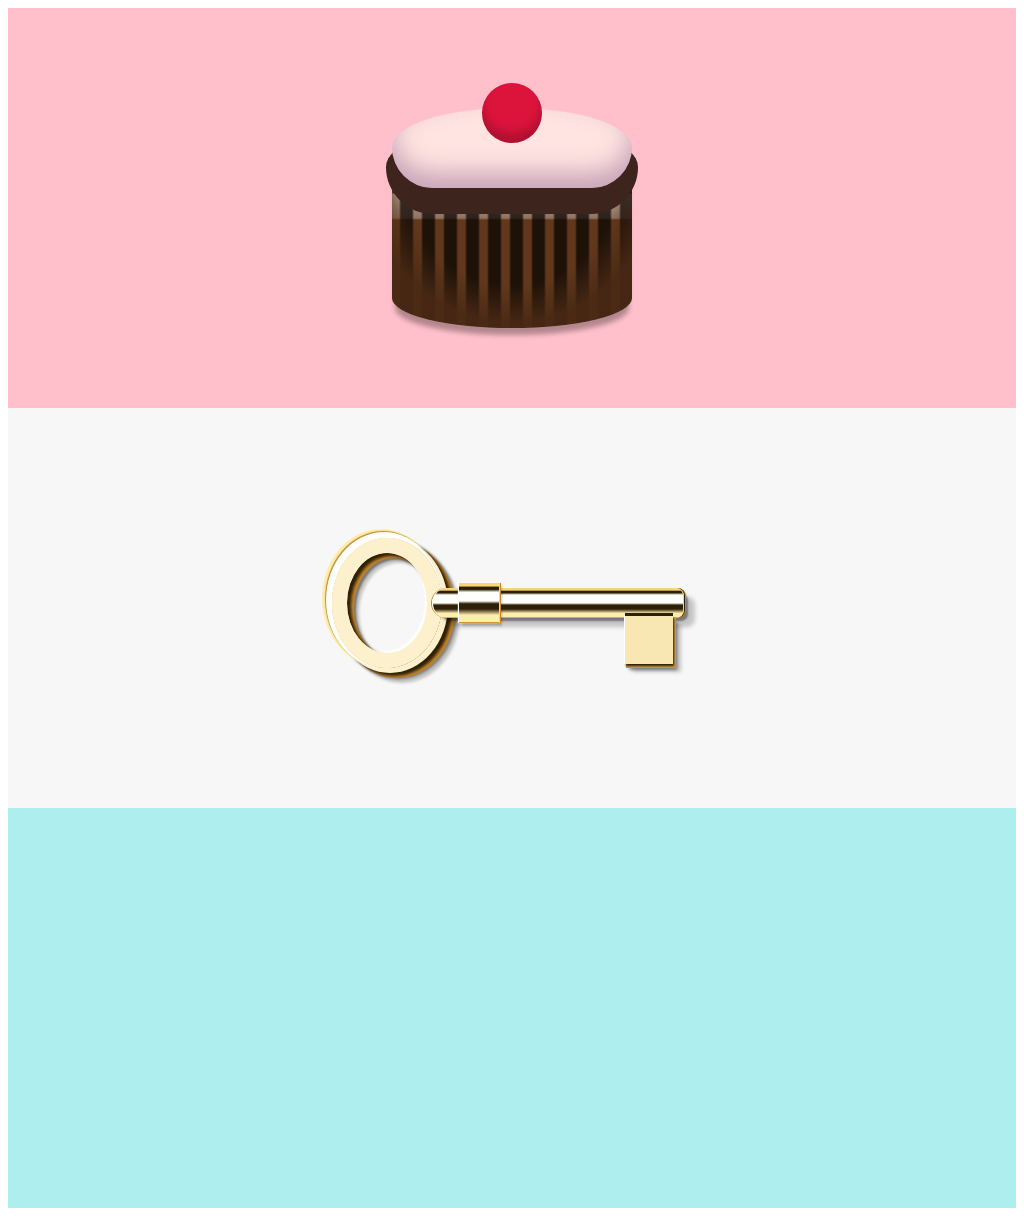

Write a web page that renders exactly this picture using CSS.

<!-- file: Single Div.html -->
<!DOCTYPE html>
<html lang="en">
<head>
    <meta charset="UTF-8">
    <title>Single Div</title>
    <link rel="stylesheet" href="Single%20Div.css" type="text/css">
</head>
<body>
<div id="cupcake" class="entry">
    <div>

    </div>
</div>

<div id="key" class="entry">
    <div>

    </div>
</div>

<div id="else" class="entry">
</div>

</body>
</html>

/* file: Single Div.css */
.entry {
    position: relative;
    text-align: center;
    min-height: 400px;
    width: 100%;
}

.entry div {
    position: absolute;
    top: 50%;
    left: 50%;
}

.entry div:before,
.entry div:after {
    content: '';
    display: block;
    position: absolute;
}

#cupcake {
    background-color: #ffc0cb;
}

#cupcake div {
    width: 240px;
    height: 150px;
    background-color: #61381c;
    border-bottom-left-radius: 120px 30px; /*水平半径，垂直半径*/
    border-bottom-right-radius: 120px 30px;
    margin-left: -120px;
    margin-top: -30px;
    background-image: radial-gradient(
            circle at top center,
            rgba(73, 41, 20, 0) 55%, /*透明*/ rgba(73, 41, 20, 0.9) 75%
    ),
    repeating-linear-gradient(
            to right,
            transparent,
            transparent 7px,
            rgba(0, 0, 0, 0.7) 9px,
            rgba(0, 0, 0, 0.7) 20px,
            transparent 22px /*22px重复一次*/
    ), linear-gradient(
            transparent,
            transparent 15px,
            rgba(255, 255, 255, 0.5) 16px,
            rgba(255, 255, 255, 0.3) 40px,
            transparent 42px /*产生一个柔和的过渡*/
    );
    -webkit-box-shadow: 0 10px 5px -3px rgba(0, 0, 0, 0.3);

}

#cupcake div:before {
    top: -70px;
    left: 50%; /*绝对定位*/
    margin-left: -120px;
    width: 240px;
    height: 80px;
    background: #ffe4e1;
    border-radius: 60% 60% 50px 50px;
    box-shadow: 0 20px 0 6px #3d241c, inset 0 -15px 25px rgba(145, 102, 146, 0.5);
}

#cupcake div:after {
    top: -95px;
    left: 50%;
    margin-left: -30px;
    height: 60px;
    width: 60px;
    border-radius: 30px;
    background: #dc143c;
    box-shadow: inset 0 -10px 10px rgba(0,0,0,0.2);
}

#key {
    background: #f7f7f7;
}

#key div {
    width: 80px;
    height: 100px;
    border: 15px solid #fdf1cd;
    border-radius: 50%;
    margin-top: -70px;
    margin-left: -180px;
    box-shadow: -3px -3px 0 3px #fefffa,
    -4px -4px 1px 3px #c68628,
    -6px -5px 0 4px #feedac,
    3px 2px 0 3px #fdf1cd,
    7px 5px 3px 3px #2e1f07,
    10px 7px 0 3px #c68628,
    inset 4px 3px 3px #2e1f07,
    inset 7px 5px 0 #c68628,
    inset 9px 7px 2px rgba(0, 0, 0, 0.4),
    inset 12px 10px 3px rgba(0, 0, 0, 0.2),
    inset -2px -2px 0 #fefffa,
    12px 8px 3px 3px rgba(0, 0, 0, 0.4),
    15px 12px 3px 3px rgba(0, 0, 0, 0.2);
}

#key div:before {
    width: 250px;
    height: 30px;
    top: 35px;
    left: 85px;
    background-image: linear-gradient(#f8d675 3%, #f8d675 7%, #2e1f07 11%, #2e1f07 16%,
    #fefffa 23%, #fefffa 50%, #2e1f07 57%, #2e1f07 70%, #feedac 84%, #feedac 97%, #c68628 99%);
    border-radius: 15px 8px 8px 15px;
    border-left: 1px solid #fefffa;
    border-right: 1px solid #f8d675;
    box-shadow: -1px 0 0 #c68628, 1px 0 0 #2e1f07, 2px 0 0 #c68628,
    5px 4px 2px -1px rgba(0, 0, 0, 0.4), 11px 9px 4px rgba(0, 0, 0, 0.2);
}

#key div:after {
    width: 40px;
    height: 40px;
    top: 30px;
    left: 112px;
    background-image: linear-gradient(to bottom, #f8d675 3%, #f8d675 7%, #2e1f07 11%, #2e1f07 16%,
    #fefffa 23%, #fefffa 45%, #2e1f07 52%, #2e1f07 65%, #feedac 80%, #feedac 97%, #c68628 99%);
    box-shadow: -1px 0 1px #fefffa, 1px 0 0 #f8d675, 2px 0 0 #c68628, 3px 3px 2px rgba(0, 0, 0, 0.2),
    170px 37px 0 4px #f8e6b3, 169px 37px 0 4px #fefffa, 170px 34px 0 4px #2e1f07,
    171px 39px 2px 4px #2e1f07, 172px 40px 0 5px #d69941, 174px 43px 3px 4px rgba(0, 0, 0, 0.4),
    178px 45px 4px 4px rgba(0, 0, 0, 0.2);
}

#else {
    background: #afeeee;
}